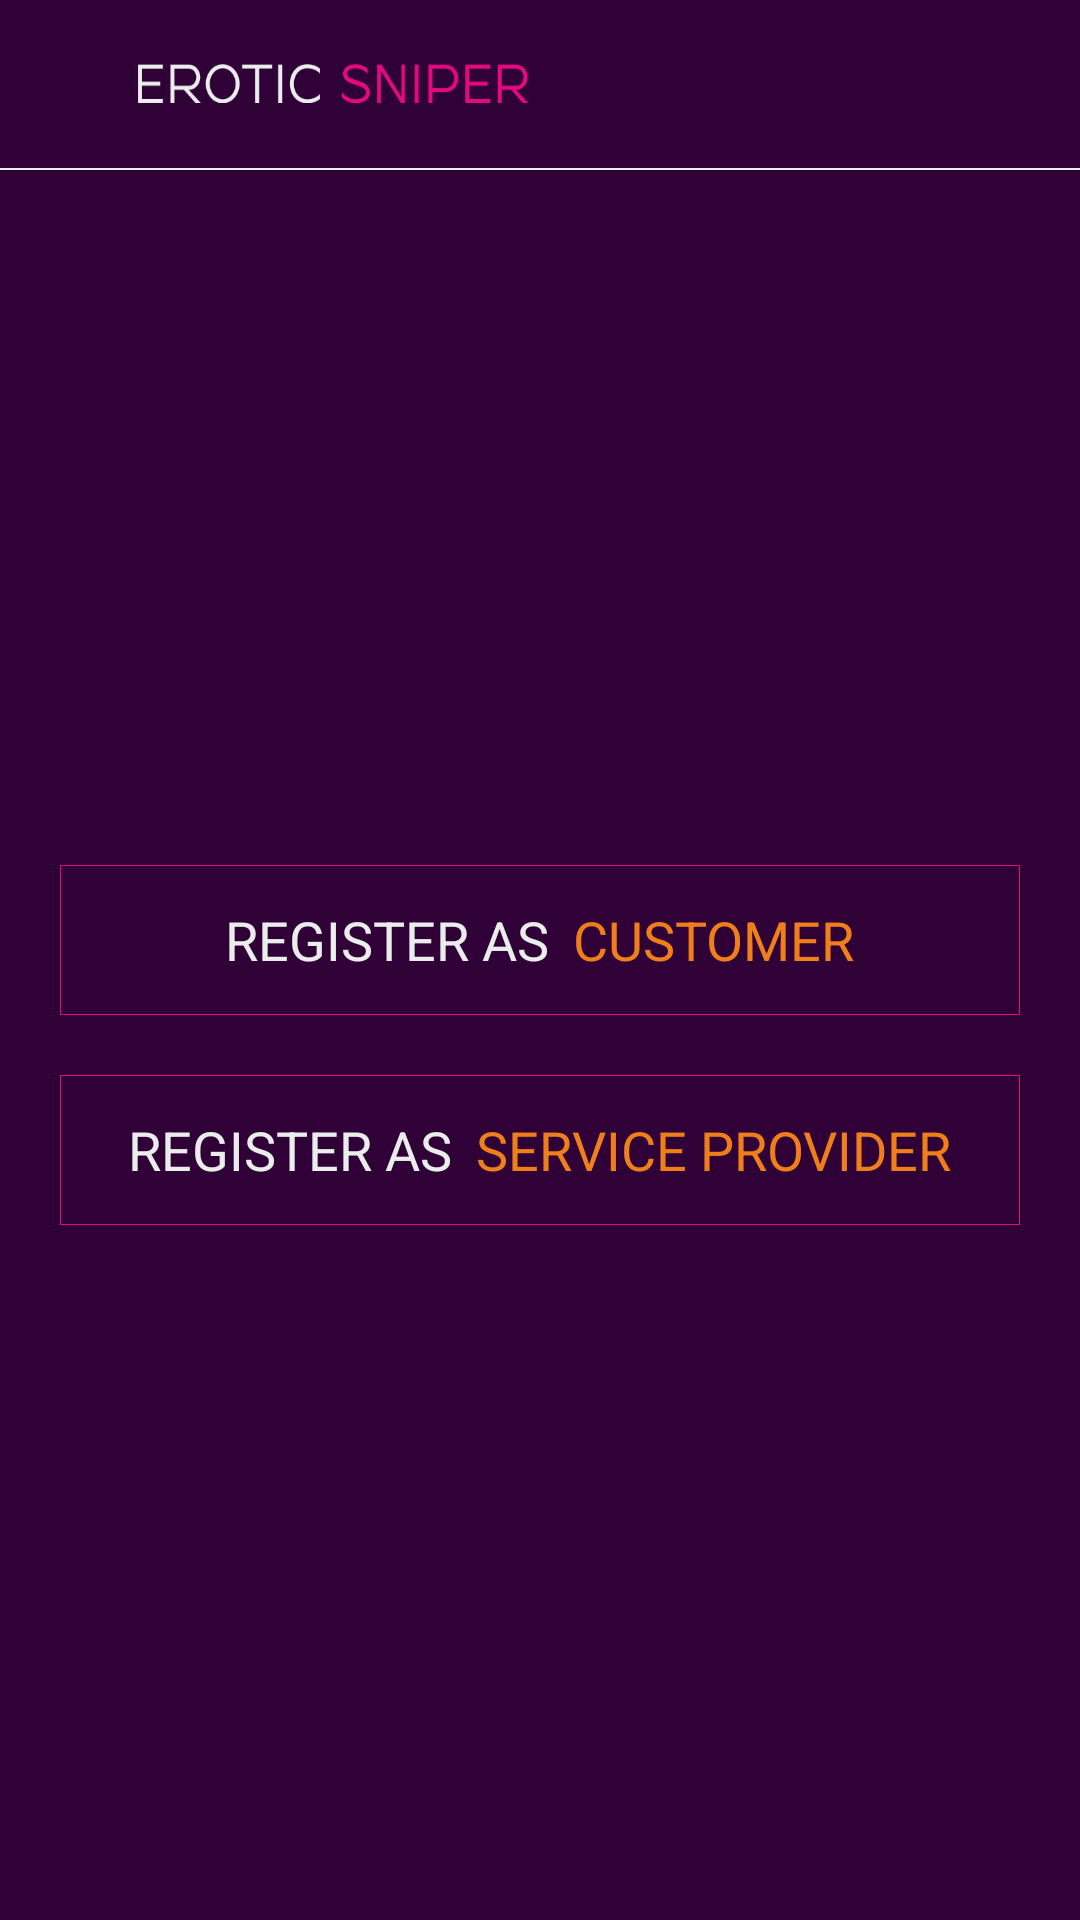

The Android layout XML behind this screen, and the referenced resources:
<!-- AndroidManifest.xml: application theme AppTheme -->
<!-- res/layout/activity_register_as.xml -->
<?xml version="1.0" encoding="utf-8"?>
<RelativeLayout xmlns:android="http://schemas.android.com/apk/res/android"
    xmlns:tools="http://schemas.android.com/tools"
    android:layout_width="match_parent"
    android:layout_height="match_parent"
    android:background="@color/BACKGROUND"
    tools:context=".Signin_as_Activity">

    <include
        android:id="@+id/toolbar"
        layout="@layout/toolbar" />

    <ScrollView
        android:layout_width="match_parent"
        android:layout_height="match_parent"
        android:layout_below="@+id/toolbar">

        <LinearLayout
            android:layout_width="match_parent"
            android:layout_height="match_parent"
            android:layout_gravity="center"
            android:layout_marginLeft="20dp"
            android:layout_marginRight="20dp"
            android:orientation="vertical">

            <LinearLayout
                android:id="@+id/Ll_AsCustomer"
                android:layout_width="match_parent"
                android:layout_height="wrap_content"
                android:layout_gravity="center"
                android:background="@drawable/edit_text_shape"
                android:gravity="center">

                <TextView
                    android:layout_width="wrap_content"
                    android:layout_height="wrap_content"
                    android:text="@string/Register_as"
                    android:textAllCaps="true"
                    android:textColor="@color/WHITE"
                    android:textSize="@dimen/TextSize" />

                <TextView
                    android:layout_width="wrap_content"
                    android:layout_height="wrap_content"
                    android:layout_marginLeft="8dp"
                    android:text="@string/Cutomer"
                    android:textAllCaps="true"
                    android:textColor="@color/ORANGE"
                    android:textSize="@dimen/TextSize" />
            </LinearLayout>

            <LinearLayout
                android:id="@+id/Ll_As_Service_Provider"
                android:layout_width="match_parent"
                android:layout_height="wrap_content"
                android:layout_gravity="center"
                android:layout_marginTop="20dp"
                android:background="@drawable/edit_text_shape"
                android:gravity="center">

                <TextView
                    android:layout_width="wrap_content"
                    android:layout_height="wrap_content"
                    android:text="@string/Register_as"
                    android:textAllCaps="true"
                    android:textColor="@color/WHITE"
                    android:textSize="@dimen/TextSize" />

                <TextView
                    android:layout_width="wrap_content"
                    android:layout_height="wrap_content"
                    android:layout_marginLeft="8dp"
                    android:text="@string/Service_Provider"
                    android:textAllCaps="true"
                    android:textColor="@color/ORANGE"
                    android:textSize="@dimen/TextSize" />
            </LinearLayout>
        </LinearLayout>
    </ScrollView>

</RelativeLayout>
<!-- res/layout/toolbar.xml (included above) -->
<?xml version="1.0" encoding="utf-8"?>
<LinearLayout xmlns:android="http://schemas.android.com/apk/res/android"
    android:layout_width="match_parent"
    android:layout_height="wrap_content"
    android:orientation="vertical">

    <android.support.v7.widget.Toolbar
        android:id="@+id/MapToolbar"
        android:layout_width="match_parent"
        android:layout_height="?attr/actionBarSize"
        android:background="#00FFFFFF">

        <LinearLayout
            android:layout_width="match_parent"
            android:layout_height="wrap_content"
            android:orientation="horizontal">

            <LinearLayout
                android:id="@+id/Navigation"
                android:layout_width="40dp"
                android:layout_height="40dp"
                android:layout_gravity="center"
                android:visibility="gone">

                <ImageView
                    android:layout_width="wrap_content"
                    android:layout_height="wrap_content"
                    android:layout_gravity="center"
                    android:src="@drawable/ic_navigation" />
            </LinearLayout>

            <LinearLayout
                android:id="@+id/back"
                android:layout_width="30dp"
                android:layout_height="40dp"
                android:layout_gravity="center">

                <ImageView
                    android:layout_width="wrap_content"
                    android:layout_height="wrap_content"
                    android:layout_gravity="center"
                    android:src="@drawable/ic_back"
                    android:visibility="visible" />
            </LinearLayout>

            <ImageView
                android:id="@+id/Toolbartitle"
                android:layout_width="130sp"
                android:layout_height="13sp"
                android:layout_gravity="center"
                android:background="@drawable/toolbartextimage"
                android:text="EROTIC SNIPER"
                android:textAllCaps="false"
                android:textColor="@color/WHITE"
                android:textSize="18sp" />

        </LinearLayout>


    </android.support.v7.widget.Toolbar>

    <View
        android:layout_width="match_parent"
        android:layout_height="0.5sp"
        android:background="@color/WHITE" />
</LinearLayout>
<!-- resources referenced by this layout -->
<resources>
  <color name="BACKGROUND">#300137</color>
  <color name="ORANGE">#EF7F1A</color>
  <color name="WHITE">#EBECEC</color>
  <dimen name="TextSize">18sp</dimen>
  <!-- drawable edit_text_shape (drawable) -->
  <?xml version="1.0" encoding="utf-8"?>
  <shape xmlns:android="http://schemas.android.com/apk/res/android"
      android:shape="rectangle">
      <corners android:radius="0dp" />
      <solid android:color="@color/BACKGROUND" />
      <padding
          android:bottom="0dp"
          android:left="0dp"
          android:right="0dp"
          android:top="0dp" />
      <size
          android:width="270dp"
          android:height="50dp" />
      <stroke
          android:width="0.1dp"
          android:color="@color/PINK" />
  </shape>
  <!-- drawable toolbartextimage: png bitmap (drawable, 10554 bytes) -->
  <string name="Cutomer">Customer</string>
  <string name="Register_as">Register As</string>
  <string name="Service_Provider">Service Provider</string>
  <style name="AppTheme" parent="Theme.AppCompat.Light.NoActionBar">
          
          <item name="colorPrimary">@color/colorPrimary</item>
          <item name="colorPrimaryDark">@color/colorPrimaryDark</item>
          <item name="colorAccent">@color/colorAccent</item>
      </style>
  <color name="PINK">#E5097F</color>
  <color name="colorPrimary">#3F51B5</color>
  <color name="colorPrimaryDark">#400147</color>
  <color name="colorAccent">#FF4081</color>
</resources>
